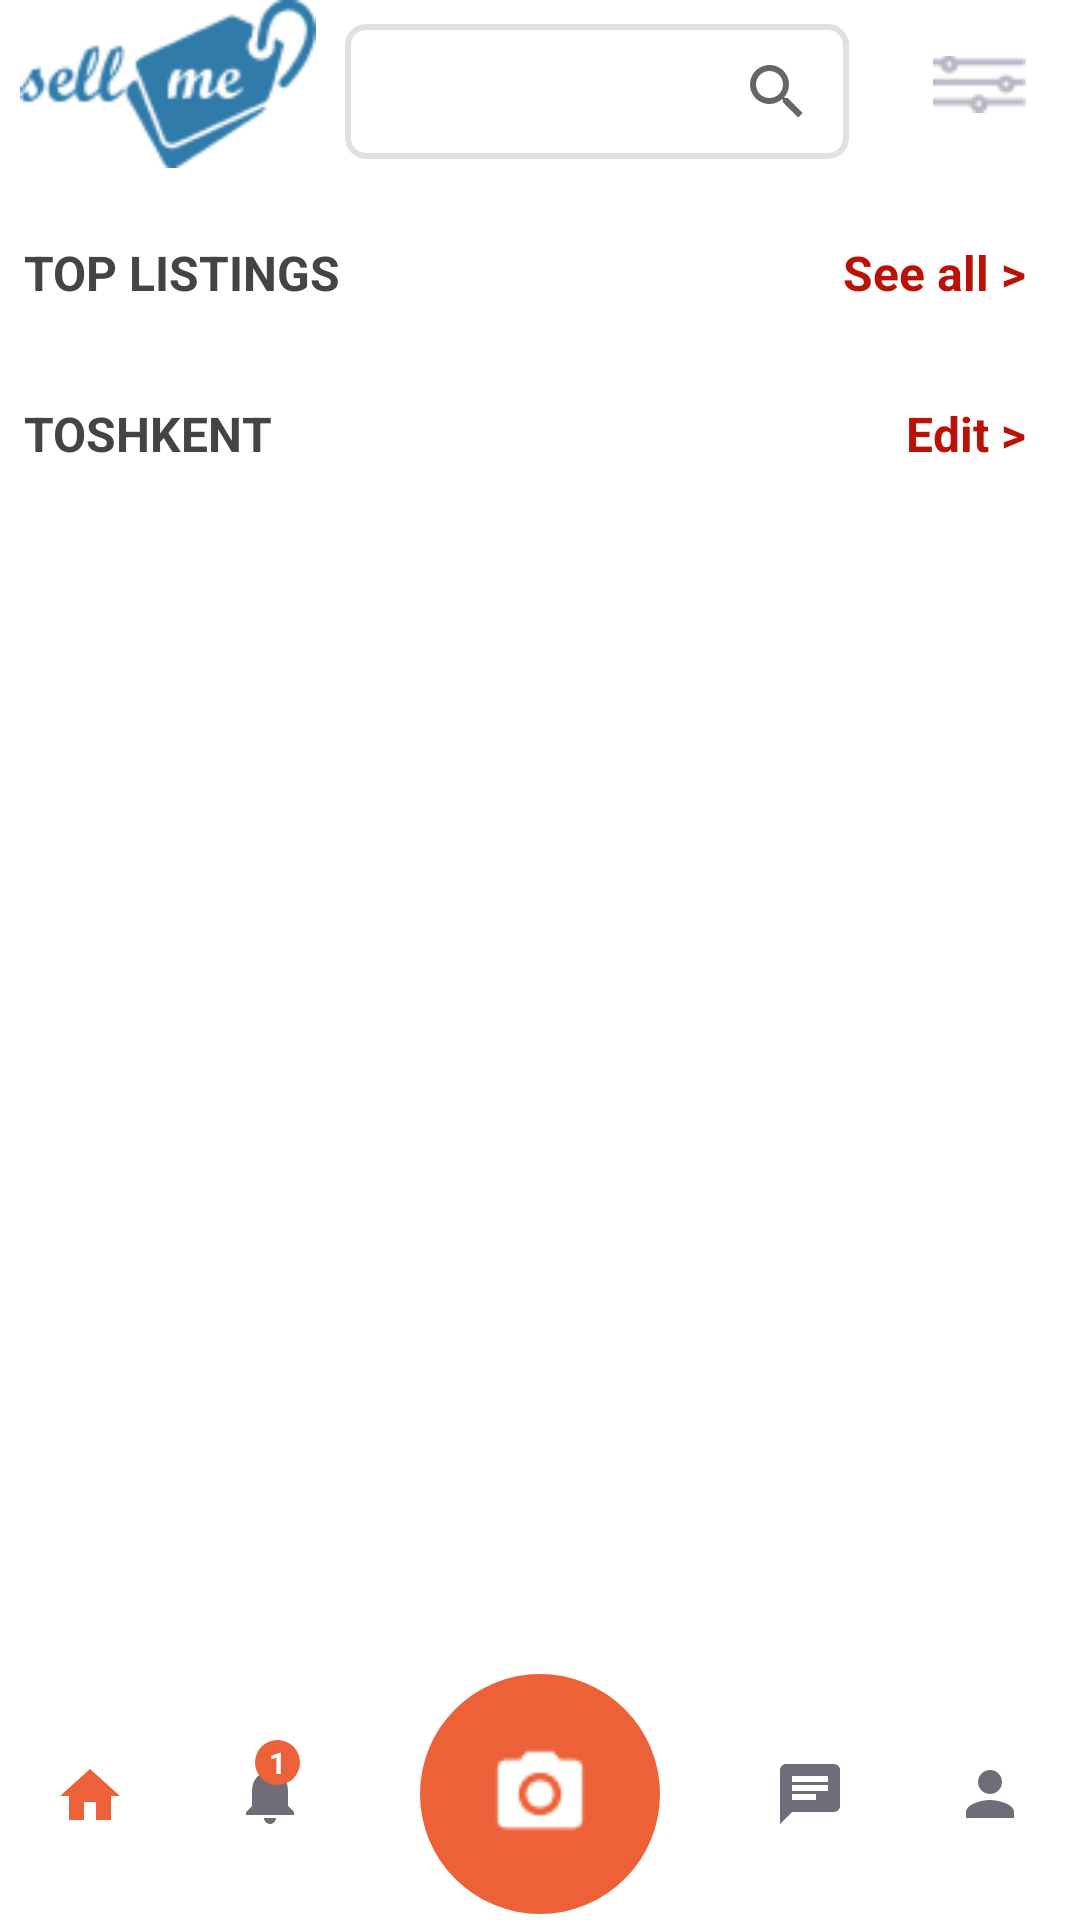

The Android layout XML behind this screen, and the referenced resources:
<!-- AndroidManifest.xml: application theme Theme.SellMe -->
<!-- res/layout/fragment_main.xml -->
<?xml version="1.0" encoding="utf-8"?>
<androidx.constraintlayout.widget.ConstraintLayout xmlns:android="http://schemas.android.com/apk/res/android"
    xmlns:app="http://schemas.android.com/apk/res-auto"
    xmlns:tools="http://schemas.android.com/tools"
    android:layout_width="match_parent"
    android:layout_height="match_parent"
    tools:context=".main.MainScreen">

    <androidx.constraintlayout.widget.ConstraintLayout
        android:id="@+id/appbar"
        android:layout_width="match_parent"
        android:layout_height="?android:actionBarSize"
        app:layout_constraintLeft_toLeftOf="parent"
        app:layout_constraintTop_toTopOf="parent">

        <ImageView
            android:id="@+id/logos"
            android:layout_width="wrap_content"
            android:layout_height="wrap_content"
            android:layout_marginLeft="5dp"
            android:src="@drawable/logo"
            app:layout_constraintBottom_toBottomOf="parent"
            app:layout_constraintLeft_toLeftOf="parent"
            app:layout_constraintTop_toTopOf="parent" />

        <androidx.appcompat.widget.SearchView
            android:layout_width="0dp"
            android:layout_height="match_parent"
            android:layout_marginLeft="8dp"
            android:layout_marginTop="8dp"
            android:layout_marginRight="20dp"
            android:layout_marginBottom="3dp"
            android:background="@drawable/searchback"
            android:layoutDirection="rtl"
            app:layout_constraintBottom_toBottomOf="parent"
            app:layout_constraintLeft_toRightOf="@id/logos"
            app:layout_constraintRight_toLeftOf="@id/filtr"
            app:layout_constraintTop_toTopOf="parent" />

        <ImageView
            android:id="@+id/filtr"
            android:layout_width="wrap_content"
            android:layout_height="match_parent"
            android:layout_marginRight="10dp"
            android:padding="8dp"
            android:src="@drawable/filterbutton"
            app:layout_constraintBottom_toBottomOf="parent"
            app:layout_constraintRight_toRightOf="parent"
            app:layout_constraintTop_toTopOf="parent" />

    </androidx.constraintlayout.widget.ConstraintLayout>

    <androidx.recyclerview.widget.RecyclerView
        android:id="@+id/list"
        android:layout_width="match_parent"
        android:layout_height="wrap_content"
        android:padding="8dp"
        app:layout_constraintBottom_toTopOf="@id/see_alls"
        app:layout_constraintTop_toBottomOf="@+id/appbar" />

    <androidx.constraintlayout.widget.ConstraintLayout
        android:id="@+id/see_alls"
        android:layout_width="match_parent"
        android:layout_height="wrap_content"
        android:padding="8dp"
        app:layout_constraintTop_toBottomOf="@id/list">

        <TextView
            android:id="@+id/top_list"
            android:layout_width="wrap_content"
            android:layout_height="wrap_content"
            android:text="TOP LISTINGS"
            android:textColor="#444444"
            android:textSize="16sp"
            android:textStyle="bold"
            app:layout_constraintBottom_toBottomOf="parent"
            app:layout_constraintLeft_toLeftOf="parent"
            app:layout_constraintTop_toTopOf="parent" />

        <TextView
            android:id="@+id/see_all"
            android:layout_width="wrap_content"
            android:layout_height="wrap_content"
            android:layout_marginRight="10dp"
            android:text="See all >"
            android:textColor="#BB1207"
            android:textSize="16sp"
            android:textStyle="bold"
            app:layout_constraintBottom_toBottomOf="parent"
            app:layout_constraintRight_toRightOf="parent"
            app:layout_constraintTop_toTopOf="parent" />

    </androidx.constraintlayout.widget.ConstraintLayout>

    <androidx.recyclerview.widget.RecyclerView
        android:id="@+id/list_product1"
        android:layout_width="match_parent"
        android:layout_height="wrap_content"
        android:padding="8dp"
        android:scrollbars="horizontal"
        app:layout_constraintBottom_toTopOf="@id/bylocation"
        app:layout_constraintTop_toBottomOf="@id/see_alls" />

    <androidx.constraintlayout.widget.ConstraintLayout
        android:id="@+id/bylocation"
        android:layout_width="match_parent"
        android:layout_height="wrap_content"
        android:padding="8dp"
        app:layout_constraintTop_toBottomOf="@id/list_product1">

        <TextView
            android:id="@+id/location"
            android:layout_width="wrap_content"
            android:layout_height="wrap_content"
            android:text="Toshkent"
            android:textAllCaps="true"
            android:textColor="#444444"
            android:textSize="16sp"
            android:textStyle="bold"
            app:layout_constraintBottom_toBottomOf="parent"
            app:layout_constraintLeft_toLeftOf="parent"
            app:layout_constraintTop_toTopOf="parent" />

        <TextView
            android:id="@+id/location_edit"
            android:layout_width="wrap_content"
            android:layout_height="wrap_content"
            android:layout_marginRight="10dp"
            android:text="Edit >"
            android:textColor="#BB1207"
            android:textSize="16sp"
            android:textStyle="bold"
            app:layout_constraintBottom_toBottomOf="parent"
            app:layout_constraintRight_toRightOf="parent"
            app:layout_constraintTop_toTopOf="parent" />

    </androidx.constraintlayout.widget.ConstraintLayout>

    <androidx.recyclerview.widget.RecyclerView
        android:id="@+id/location_product_list"
        android:layout_width="match_parent"
        android:layout_height="0dp"
        android:padding="8dp"
        app:layout_constraintBottom_toTopOf="@id/bottomappbar"
        app:layout_constraintTop_toBottomOf="@id/bylocation" />

    <LinearLayout
        android:id="@+id/bottomappbar"
        android:layout_width="match_parent"
        android:layout_height="0dp"
        android:background="#fff"
        app:layout_constraintBottom_toBottomOf="parent">

        <LinearLayout
            android:layout_width="0dp"
            android:layout_height="match_parent"
            android:layout_weight="1">

            <ImageView
                android:layout_width="0dp"
                android:layout_height="match_parent"
                android:layout_weight="1"
                android:scaleType="center"
                android:src="@drawable/bt_home" />


            <androidx.constraintlayout.widget.ConstraintLayout
                android:layout_width="0dp"
                android:layout_height="match_parent"
                android:layout_weight="1">

                <ImageView
                    android:id="@+id/notification"
                    android:layout_width="wrap_content"
                    android:layout_height="wrap_content"
                    android:src="@drawable/ic_notification"
                    app:layout_constraintBottom_toBottomOf="parent"
                    app:layout_constraintLeft_toLeftOf="parent"
                    app:layout_constraintRight_toRightOf="parent"
                    app:layout_constraintTop_toTopOf="parent" />

                <androidx.constraintlayout.widget.ConstraintLayout
                    android:layout_width="15dp"
                    android:layout_height="15dp"
                    android:layout_marginTop="24dp"
                    android:layout_marginRight="20dp"
                    android:background="@drawable/notification_count"
                    android:foregroundGravity="center"
                    android:visibility="visible"
                    app:layout_constraintRight_toRightOf="parent"
                    app:layout_constraintTop_toTopOf="parent">

                    <TextView
                        android:layout_width="wrap_content"
                        android:layout_height="wrap_content"
                        android:text="1"
                        android:textColor="#fff"
                        android:textSize="10sp"
                        android:textStyle="bold"
                        app:layout_constraintBottom_toBottomOf="parent"
                        app:layout_constraintLeft_toLeftOf="parent"
                        app:layout_constraintRight_toRightOf="parent"
                        app:layout_constraintTop_toTopOf="parent" />


                </androidx.constraintlayout.widget.ConstraintLayout>


            </androidx.constraintlayout.widget.ConstraintLayout>


        </LinearLayout>

        <FrameLayout
            android:layout_width="0dp"
            android:layout_height="match_parent"
            android:layout_gravity="center"
            android:layout_weight="1">

            <androidx.constraintlayout.widget.ConstraintLayout
                android:id="@+id/upload_image"
                android:layout_width="80dp"
                android:layout_height="80dp"
                android:layout_gravity="center"
                android:layout_margin="2dp"
                android:background="@drawable/camera_back_draw">

                <ImageView
                    android:layout_width="wrap_content"
                    android:layout_height="wrap_content"
                    android:src="@drawable/camera_main"
                    app:layout_constraintBottom_toBottomOf="parent"
                    app:layout_constraintLeft_toLeftOf="parent"
                    app:layout_constraintRight_toRightOf="parent"
                    app:layout_constraintTop_toTopOf="parent" />

            </androidx.constraintlayout.widget.ConstraintLayout>
        </FrameLayout>

        <LinearLayout
            android:layout_width="0dp"
            android:layout_height="match_parent"
            android:layout_weight="1">

            <ImageView
                android:layout_width="0dp"
                android:layout_height="match_parent"
                android:layout_weight="1"
                android:scaleType="center"
                android:src="@drawable/ic_chat" />

            <ImageView
                android:layout_width="0dp"
                android:layout_height="match_parent"
                android:layout_weight="1"
                android:scaleType="center"
                android:src="@drawable/ic_profil" />

        </LinearLayout>
    </LinearLayout>

</androidx.constraintlayout.widget.ConstraintLayout>
<!-- resources referenced by this layout -->
<resources>
  <!-- drawable bt_home (drawable) -->
  <vector xmlns:android="http://schemas.android.com/apk/res/android"
      android:width="20dp"
      android:height="17dp"
      android:viewportWidth="20"
      android:viewportHeight="17">
    <path
        android:pathData="M8,17V11H12V17H17V9H20L10,0L0,9H3V17H8Z"
        android:fillColor="#EC6138"/>
  </vector>
  <!-- drawable camera_back_draw (drawable) -->
  <?xml version="1.0" encoding="utf-8"?>
  <shape xmlns:android="http://schemas.android.com/apk/res/android">
  
      <solid android:color="#EC6138" />
      <corners android:radius="45dp" />
  
  </shape>
  <!-- drawable camera_main: png bitmap (drawable, 513 bytes) -->
  <!-- drawable filterbutton: png bitmap (drawable, 575 bytes) -->
  <!-- drawable ic_chat (drawable) -->
  <vector xmlns:android="http://schemas.android.com/apk/res/android"
      android:width="20dp"
      android:height="20dp"
      android:viewportWidth="20"
      android:viewportHeight="20">
    <path
        android:pathData="M18,0H2C0.9,0 0.01,0.9 0.01,2L0,20L4,16H18C19.1,16 20,15.1 20,14V2C20,0.9 19.1,0 18,0ZM4,7H16V9H4V7ZM12,12H4V10H12V12ZM16,6H4V4H16V6Z"
        android:fillColor="#706D78"/>
  </vector>
  <!-- drawable ic_notification (drawable) -->
  <vector xmlns:android="http://schemas.android.com/apk/res/android"
      android:width="16dp"
      android:height="20dp"
      android:viewportWidth="16"
      android:viewportHeight="20">
    <path
        android:pathData="M8,20C9.1,20 10,19.1 10,18H6C6,19.1 6.89,20 8,20ZM14,14V9C14,5.93 12.36,3.36 9.5,2.68V2C9.5,1.17 8.83,0.5 8,0.5C7.17,0.5 6.5,1.17 6.5,2V2.68C3.63,3.36 2,5.92 2,9V14L0,16V17H16V16L14,14Z"
        android:fillColor="#706D78"/>
  </vector>
  <!-- drawable ic_profil (drawable) -->
  <vector xmlns:android="http://schemas.android.com/apk/res/android"
      android:width="16dp"
      android:height="16dp"
      android:viewportWidth="16"
      android:viewportHeight="16">
    <path
        android:pathData="M8,8C10.21,8 12,6.21 12,4C12,1.79 10.21,0 8,0C5.79,0 4,1.79 4,4C4,6.21 5.79,8 8,8ZM8,10C5.33,10 0,11.34 0,14V16H16V14C16,11.34 10.67,10 8,10Z"
        android:fillColor="#706D78"/>
  </vector>
  <!-- drawable logo: png bitmap (drawable, 4998 bytes) -->
  <!-- drawable notification_count (drawable) -->
  <?xml version="1.0" encoding="utf-8"?>
  <shape xmlns:android="http://schemas.android.com/apk/res/android">
  
      <solid android:color="#EC6138" />
      <corners android:radius="8dp" />
  
  </shape>
  <!-- drawable searchback (drawable) -->
  <?xml version="1.0" encoding="utf-8"?>
  <shape xmlns:android="http://schemas.android.com/apk/res/android">
  
      <corners android:radius="6dp" />
      <stroke
          android:width="2dp"
          android:color="#63B3B3B3" />
  
  </shape>
  <style name="Theme.SellMe" parent="Theme.MaterialComponents.DayNight.NoActionBar">
          
          <item name="colorPrimary">@color/orange</item>
          <item name="colorPrimaryDark">@color/orange</item>
          <item name="colorOnPrimary">@color/white</item>
      </style>
  <color name="orange">#EC6138</color>
  <color name="white">#FFFFFFFF</color>
</resources>
